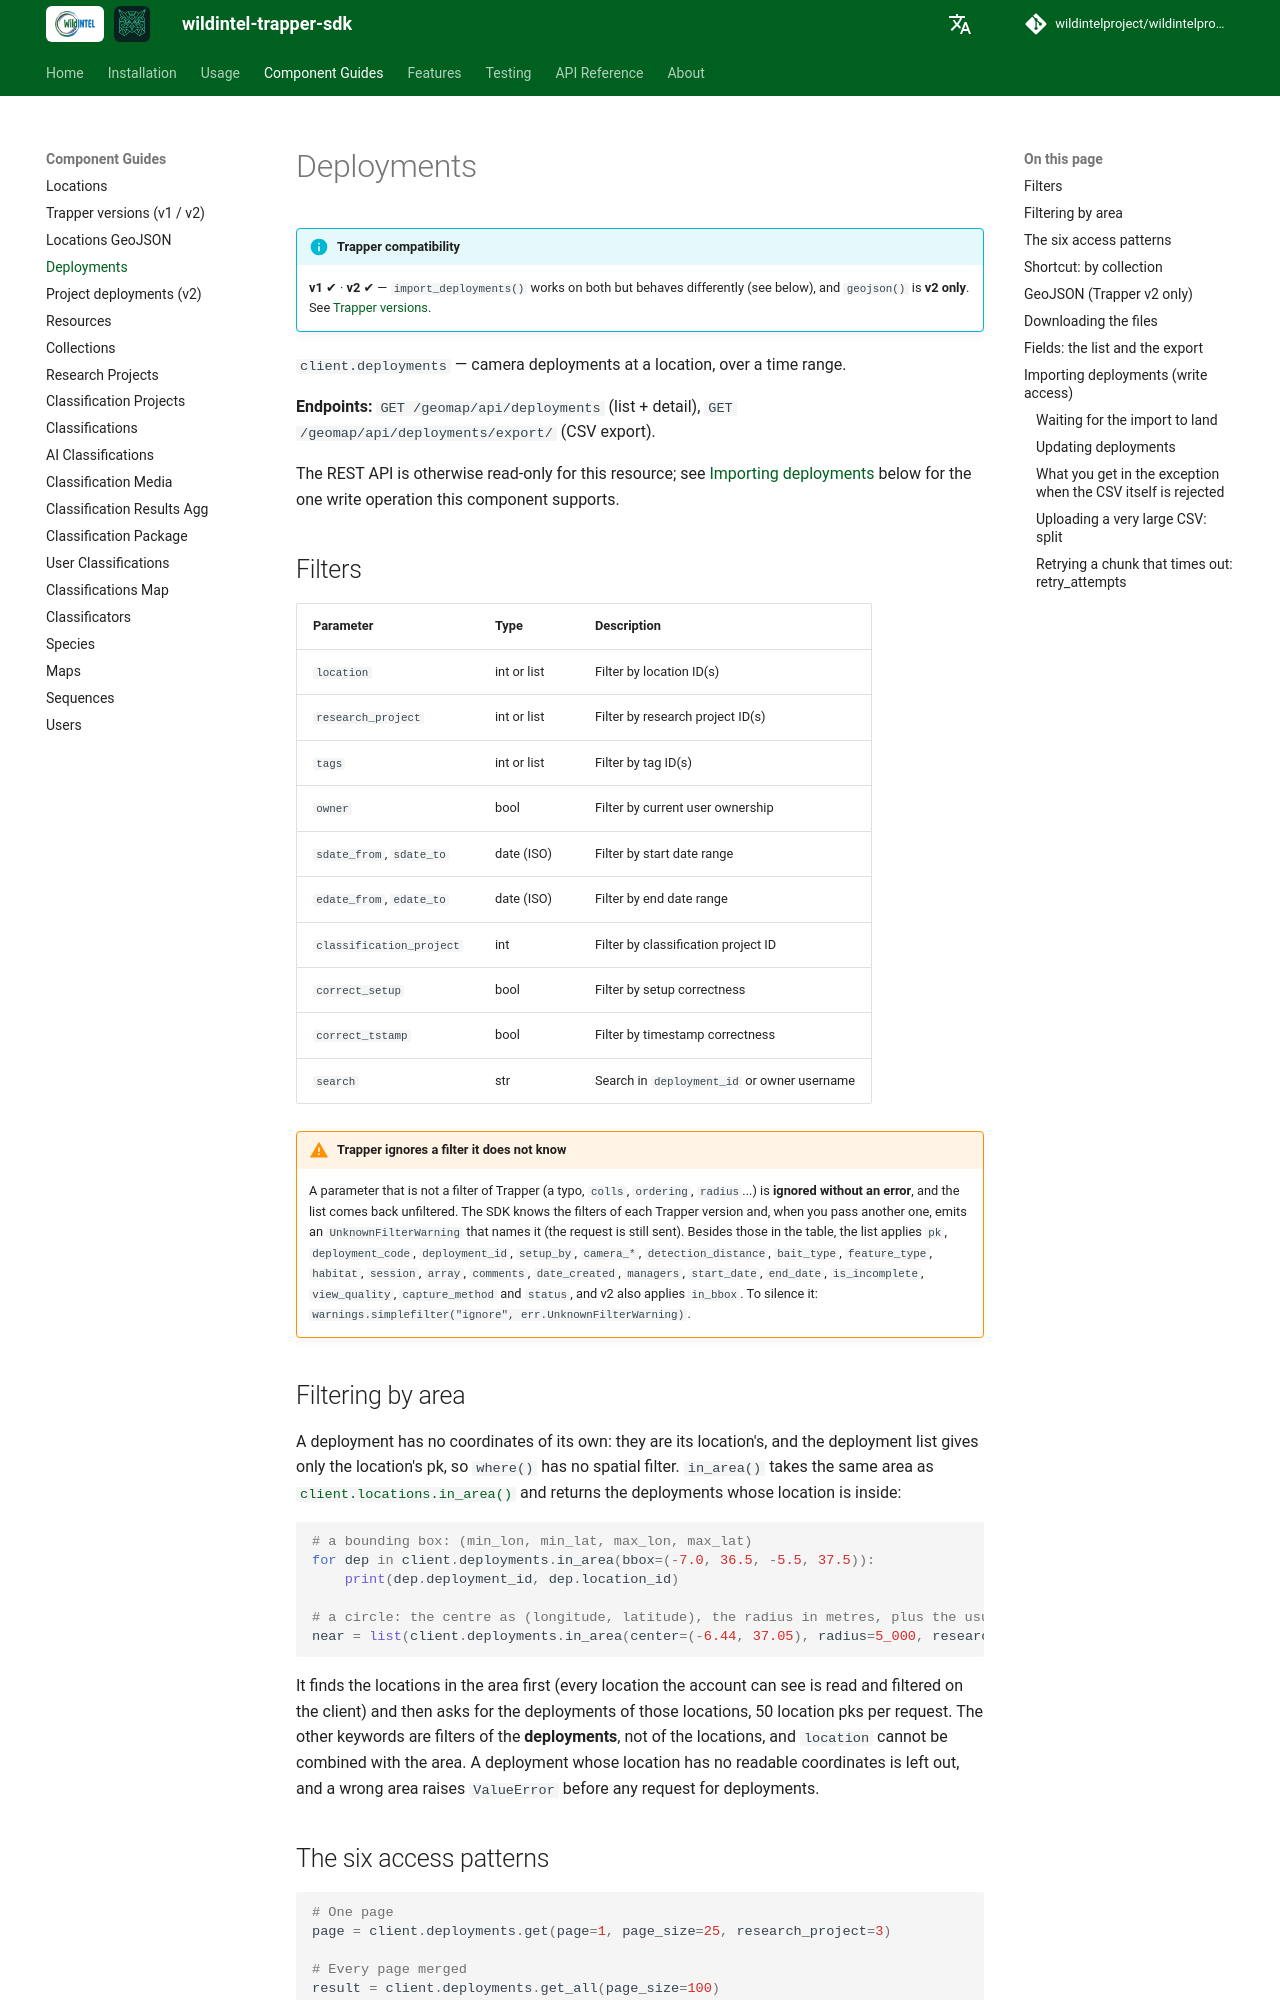

repository: wildintelproject/wildintelproject-trapper-sdk · page: guide/deployments/index.html · generator: mkdocs

# Deployments

!!! info "Trapper compatibility"
    **v1** ✔ · **v2** ✔ — `import_deployments()` works on both but behaves differently (see below), and `geojson()` is **v2 only**. See [Trapper versions](versions.md).

`client.deployments` — camera deployments at a location, over a time range.

**Endpoints:** `GET /geomap/api/deployments` (list + detail), `GET /geomap/api/deployments/export/` (CSV export).

The REST API is otherwise read-only for this resource; see [Importing deployments](#importing-deployments-write-access)
below for the one write operation this component supports.

## Filters

| Parameter | Type | Description |
|---|---|---|
| `location` | int or list | Filter by location ID(s) |
| `research_project` | int or list | Filter by research project ID(s) |
| `tags` | int or list | Filter by tag ID(s) |
| `owner` | bool | Filter by current user ownership |
| `sdate_from`, `sdate_to` | date (ISO) | Filter by start date range |
| `edate_from`, `edate_to` | date (ISO) | Filter by end date range |
| `classification_project` | int | Filter by classification project ID |
| `correct_setup` | bool | Filter by setup correctness |
| `correct_tstamp` | bool | Filter by timestamp correctness |
| `search` | str | Search in `deployment_id` or owner username |

!!! warning "Trapper ignores a filter it does not know"
    A parameter that is not a filter of Trapper (a typo, `colls`, `ordering`, `radius`...) is **ignored without an
    error**, and the list comes back unfiltered. The SDK knows the filters of each Trapper version and, when you
    pass another one, emits an `UnknownFilterWarning` that names it (the request is still sent). Besides those in
    the table, the list applies `pk`, `deployment_code`, `deployment_id`, `setup_by`, `camera_*`, `detection_distance`,
    `bait_type`, `feature_type`, `habitat`, `session`, `array`, `comments`, `date_created`, `managers`, `start_date`,
    `end_date`, `is_incomplete`, `view_quality`, `capture_method` and `status`, and v2 also applies `in_bbox`. To
    silence it: `warnings.simplefilter("ignore", err.UnknownFilterWarning)`.

## Filtering by area

A deployment has no coordinates of its own: they are its location's, and the deployment list gives only the
location's pk, so `where()` has no spatial filter. `in_area()` takes the same area as
[`client.locations.in_area()`](locations.md#filtering-by-area) and returns the deployments whose location is inside:

```python
# a bounding box: (min_lon, min_lat, max_lon, max_lat)
for dep in client.deployments.in_area(bbox=(-7.0, 36.5, -5.5, 37.5)):
    print(dep.deployment_id, dep.location_id)

# a circle: the centre as (longitude, latitude), the radius in metres, plus the usual filters
near = list(client.deployments.in_area(center=(-6.44, 37.05), radius=5_000, research_project=3, sdate_from="2024-01-01"))
```

It finds the locations in the area first (every location the account can see is read and filtered on the
client) and then asks for the deployments of those locations, 50 location pks per request. The other keywords are
filters of the **deployments**, not of the locations, and `location` cannot be combined with the area. A deployment
whose location has no readable coordinates is left out, and a wrong area raises `ValueError` before any request for
deployments.

## The six access patterns

```python
# One page
page = client.deployments.get(page=1, page_size=25, research_project=3)

# Every page merged
result = client.deployments.get_all(page_size=100)

# Lazy iteration (all() is the same thing)
for dep in client.deployments.where(location=42, sdate_from="2024-01-01"):
    print(dep)
for dep in client.deployments.all():
    print(dep)

# Single item
dep = client.deployments.find(99)

# CSV export
client.deployments.export(file="deployments.csv")
```

See [Usage](../usage.md) if any of this looks unfamiliar — it's the same interface on every component.

There is no collection filter: Trapper's deployment API has none, and it silently ignores any
parameter it doesn't know (such as `colls`), returning every deployment instead. Use the shortcut
below.
